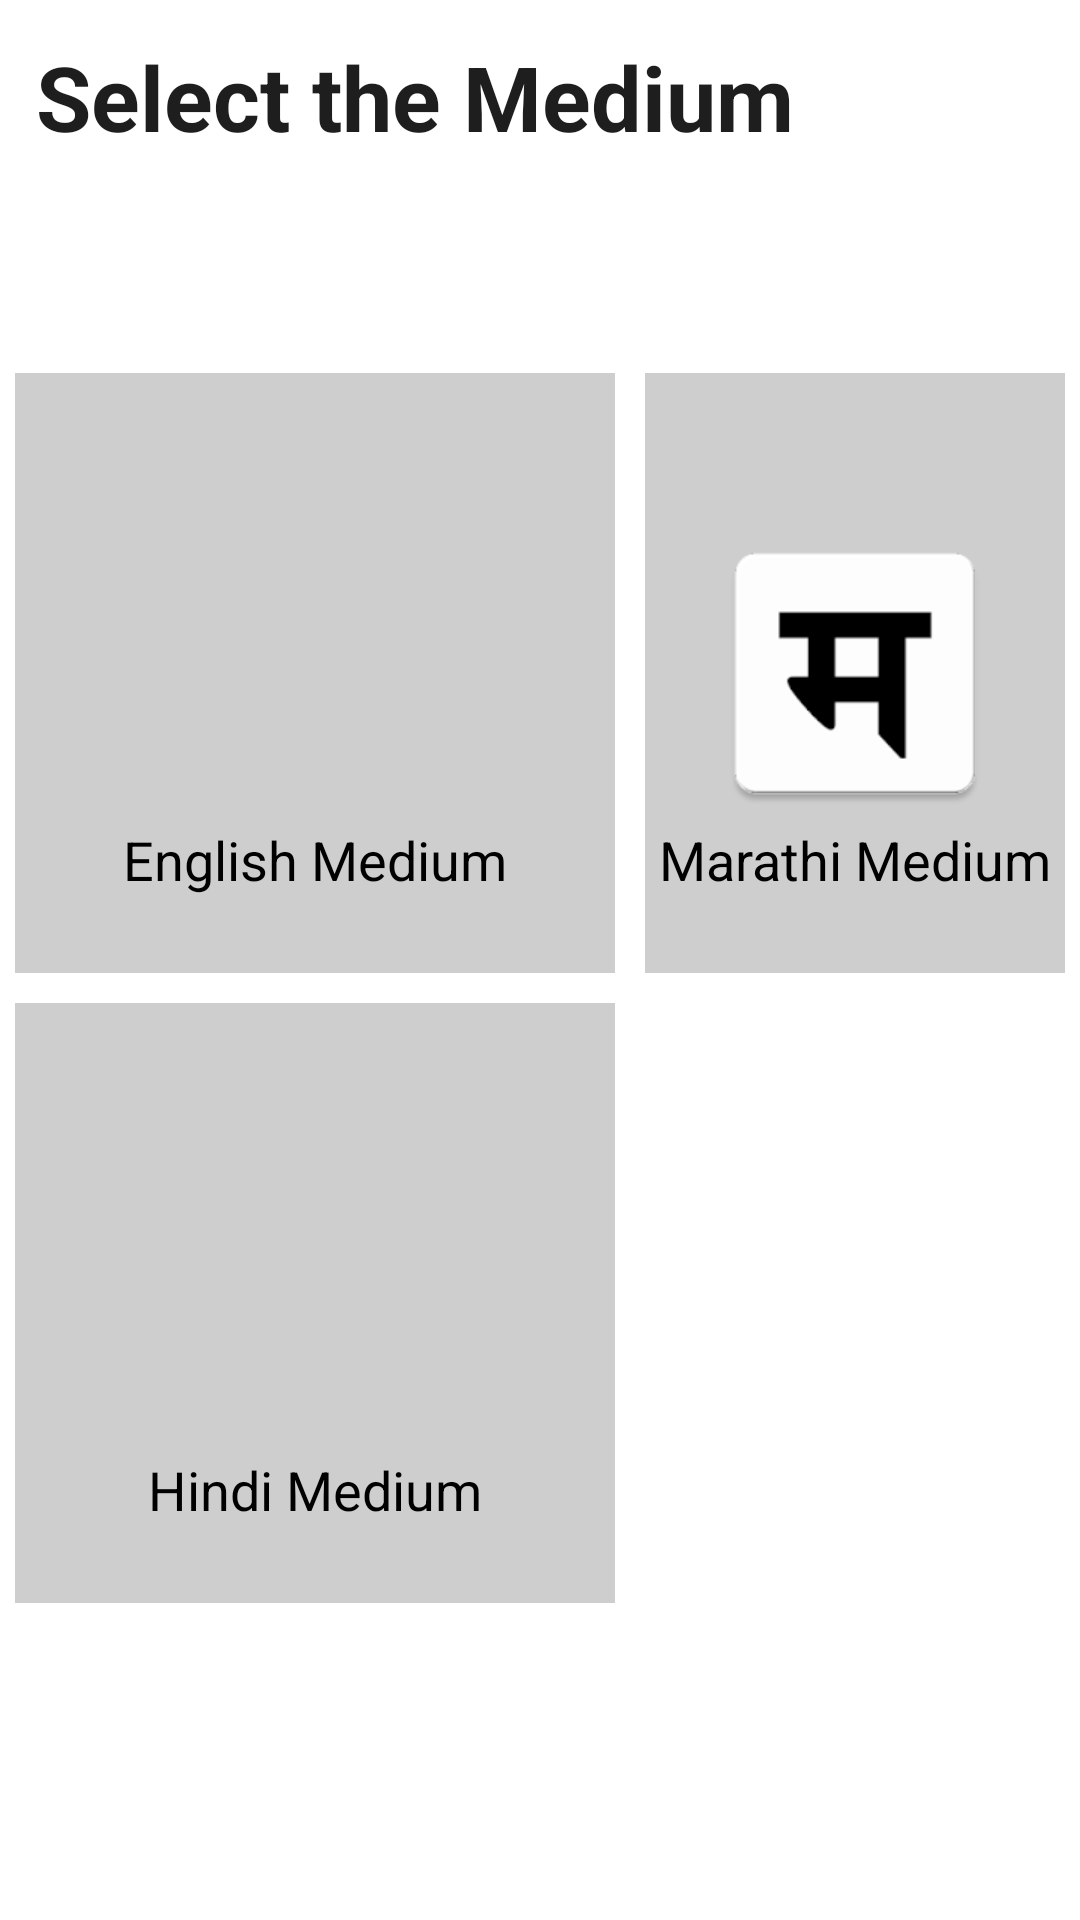

Android layout source for this screen:
<!-- AndroidManifest.xml: application theme Theme.EBookLearning -->
<!-- res/layout/activity_medium.xml -->
<?xml version="1.0" encoding="utf-8"?>
<ScrollView xmlns:android="http://schemas.android.com/apk/res/android"
    xmlns:app="http://schemas.android.com/apk/res-auto"
    xmlns:tools="http://schemas.android.com/tools"
    android:layout_width="match_parent"
    android:layout_height="match_parent"
    tools:context=".Activity_Medium">

    <RelativeLayout
        android:layout_width="match_parent"
        android:layout_height="wrap_content"
        android:orientation="vertical"
        android:gravity="center"
        app:layout_constraintBottom_toBottomOf="parent"
        app:layout_constraintEnd_toEndOf="parent"
        app:layout_constraintStart_toStartOf="parent"
        app:layout_constraintTop_toTopOf="parent">

        <TextView
            android:id="@+id/textt"
            android:layout_width="wrap_content"
            android:layout_height="wrap_content"
            android:text="Select the Medium"
            android:textStyle="bold"
            android:textColor="#1e1e1e"
            android:layout_marginBottom="55dp"
            android:padding="12dp"
            android:textSize="30sp"/>

        <RelativeLayout
            android:id="@+id/eng"
            android:layout_width="200dp"
            android:layout_below="@+id/textt"
            android:layout_height="200dp"
            android:layout_margin="5dp"
            android:background="#CECECE">

            <ImageView
                android:id="@+id/engIcon"
                android:layout_width="100dp"
                android:layout_height="100dp"
                android:layout_centerInParent="true"
                android:src="@drawable/english_medium"
                app:tint="#575757" />

            <TextView
                android:layout_width="wrap_content"
                android:layout_height="wrap_content"
                android:text="English Medium"
                android:layout_below="@id/engIcon"
                android:layout_centerHorizontal="true"
                android:textSize="18sp"
                android:textColor="@color/black"/>


            <Button
                android:id="@+id/English_Medium"
                android:layout_width="match_parent"
                android:layout_height="match_parent"
                android:background="@android:color/transparent" />

        </RelativeLayout>

        <RelativeLayout
            android:id="@+id/mar"
            android:layout_width="200dp"
            android:layout_height="200dp"
            android:layout_margin="5dp"
            android:layout_below="@+id/textt"
            android:layout_toRightOf="@+id/eng"
            android:background="#CECECE">

            <ImageView
                android:id="@+id/marIcon"
                android:layout_width="100dp"
                android:layout_height="100dp"
                android:layout_centerInParent="true"
                android:src="@drawable/marathi_medium" />

            <TextView
                android:layout_width="wrap_content"
                android:layout_height="wrap_content"
                android:text="Marathi Medium"
                android:layout_below="@id/marIcon"
                android:layout_centerHorizontal="true"
                android:textSize="18sp"
                android:textColor="@color/black"/>


            <Button
                android:id="@+id/Marathi_Medium"
                android:layout_width="match_parent"
                android:layout_height="match_parent"
                android:background="@android:color/transparent" />

        </RelativeLayout>

        <RelativeLayout
            android:id="@+id/hin"
            android:layout_width="200dp"
            android:layout_height="200dp"
            android:layout_margin="5dp"
            android:layout_below="@+id/eng"
            android:background="#CECECE">

            <ImageView
                android:id="@+id/hinIcon"
                android:layout_width="100dp"
                android:layout_height="100dp"
                android:layout_centerInParent="true"
                android:src="@drawable/hindi_medium" />

            <TextView
                android:layout_width="wrap_content"
                android:layout_height="wrap_content"
                android:text="Hindi Medium"
                android:layout_below="@id/hinIcon"
                android:layout_centerHorizontal="true"
                android:textSize="18sp"
                android:textColor="@color/black"/>


            <Button
                android:id="@+id/Hindi_Medium"
                android:layout_width="match_parent"
                android:layout_height="match_parent"
                android:background="@android:color/transparent" />

        </RelativeLayout>

    </RelativeLayout>

</ScrollView>
<!-- resources referenced by this layout -->
<resources>
  <color name="black">#FF000000</color>
  <!-- drawable marathi_medium: png bitmap (drawable, 3428 bytes) -->
  <style name="Theme.EBookLearning" parent="Theme.MaterialComponents.DayNight.DarkActionBar">
          
          <item name="colorPrimary">@color/purple_500</item>
          <item name="colorPrimaryVariant">@color/purple_700</item>
          <item name="colorOnPrimary">@color/white</item>
          
          <item name="colorSecondary">@color/teal_200</item>
          <item name="colorSecondaryVariant">@color/teal_700</item>
          <item name="colorOnSecondary">@color/black</item>
          
          <item name="android:statusBarColor" tools:targetApi="l">?attr/colorPrimaryVariant</item>
          
      </style>
  <color name="purple_500">#FF6200EE</color>
  <color name="purple_700">#FF3700B3</color>
  <color name="white">#FFFFFFFF</color>
  <color name="teal_200">#FF03DAC5</color>
  <color name="teal_700">#FF018786</color>
</resources>
